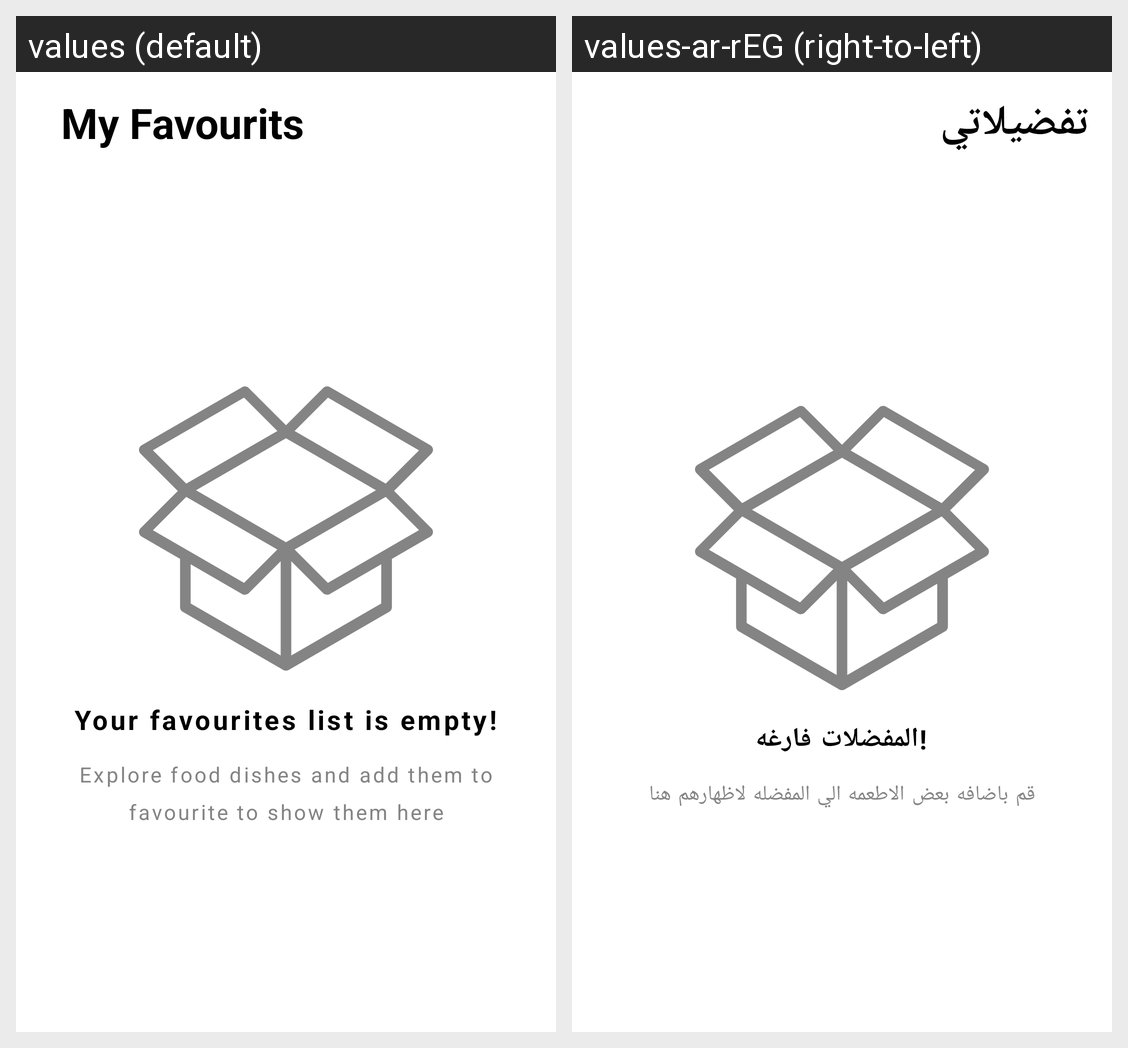

The Android screen above is rendered under two locales of the same app. Produce the string resources it draws, with the default and per-locale values.
Android screen res/layout/fragment_meals_empty_fragment.xml rendered under 2 locales, left to right: values (default), values-ar-rEG (right-to-left). Device: Nexus 5 (rendered at 1080×1920; each locale shown at half size, 540×960, under a caption strip naming it); theme Theme.Health_advisor.
Strings drawn on this screen, with the default value and each locale's value (text and hints the layout hard-codes, and strings that could not be matched under every locale, appear in the picture but are not listed):

my_favourite_title
  values: My Favourits
  values-ar-rEG: تفضيلاتي

my_favourite_para1
  values: Your favourites list is empty!
  values-ar-rEG: !المفضلات فارغه

my_favourite_para2
  values: Explore food dishes and add them to favourite to show them here
  values-ar-rEG: قم باضافه بعض الاطعمه الي المفضله لاظهارهم هنا
